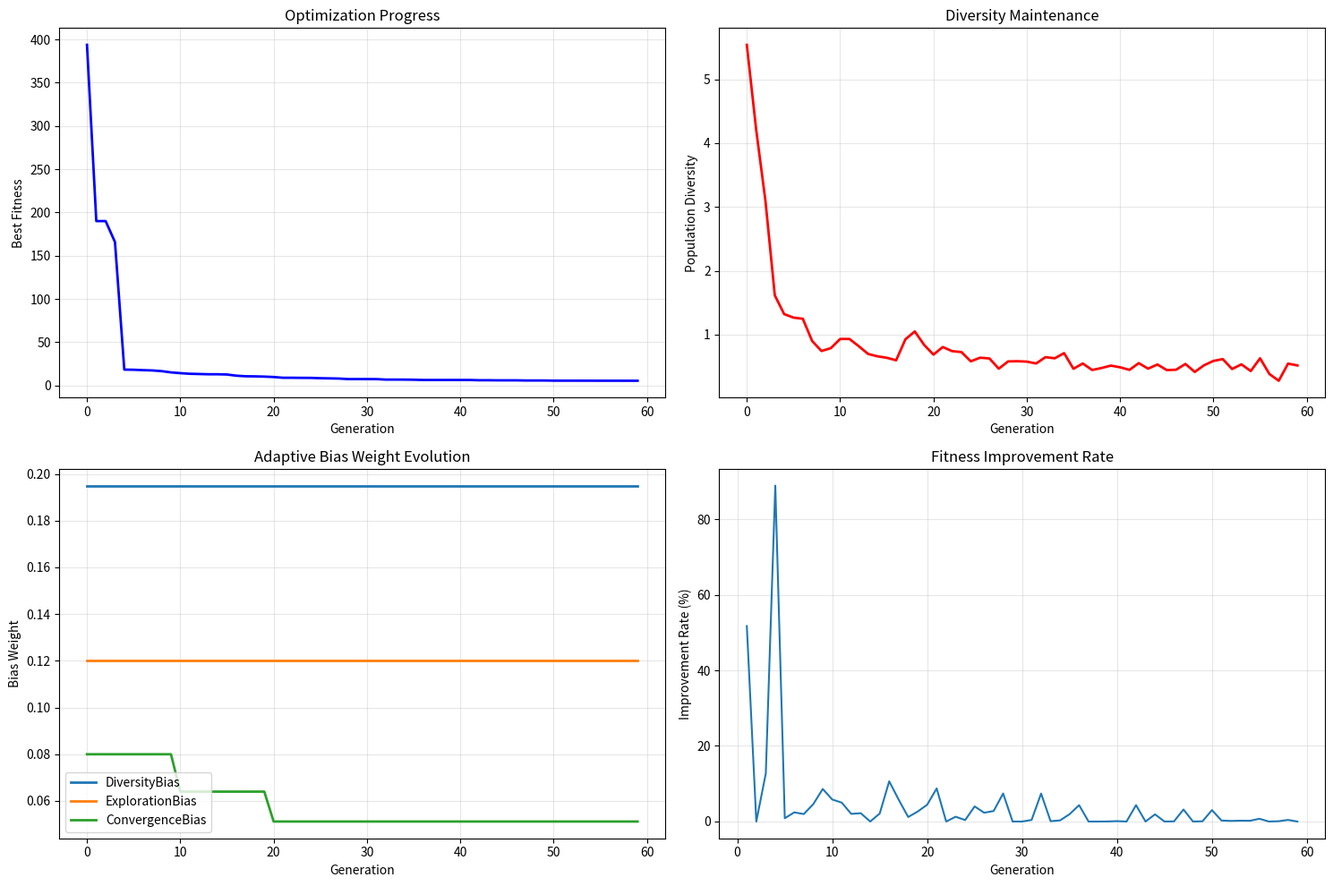

The matplotlib source for this figure:
"""
智能偏置系统演示 - 简化版本
展示业务偏置固定、算法偏置自适应的完整工作流程
"""

import numpy as np
import matplotlib.pyplot as plt
import time
import random


# 1. 定义工程设计问题
class EngineeringDesignProblem:
    """工程设计问题：最小化重量的约束优化"""

    def __init__(self):
        self.name = "工程设计优化"
        self.dimension = 8
        self.constraint_count = 3

        # 设计变量边界（厚度、材料属性等）
        self.bounds = [(0.1, 5.0)] * self.dimension

        # 问题特征
        self.multimodality = 0.7  # 多峰性较高
        self.separability = 0.4   # 变量间耦合较强

    def evaluate(self, x):
        """评估目标函数（结构重量）"""
        # 转换为numpy数组
        x_array = np.array(x)

        # 基础重量计算
        weight = np.sum(x_array) + 0.1 * np.sum(x_array**2)

        # 复杂交互项（制造多峰性）
        weight += 0.5 * np.sin(x_array[0] * x_array[1]) * np.cos(x_array[2] * x_array[3])

        return weight

    def evaluate_constraints(self, x):
        """评估约束（强度、稳定性、制造约束）"""
        constraints = []
        x_array = np.array(x)

        # 强度约束：x[0]*x[1] + x[2] >= 2.0
        constraints.append(2.0 - (x_array[0]*x_array[1] + x_array[2]))

        # 稳定性约束：x[3] + 2*x[4] <= 5.0
        constraints.append(x_array[3] + 2*x_array[4] - 5.0)

        # 制造约束：x[5]到x[7]的和在合理范围
        sum_constraints = np.sum(x_array[5:])
        constraints.append(abs(sum_constraints - 2.5) - 1.0)

        return constraints

    def is_feasible(self, x):
        """检查解是否可行"""
        constraints = self.evaluate_constraints(x)
        return all(c <= 0 for c in constraints)


# 2. 业务偏置（固定不变）
class DomainBias:
    """业务偏置：固定权重，代表业务规则和约束"""

    def __init__(self):
        self.name = "DomainBias"
        self.weight = 0.3  # 固定权重，永不改变
        self.is_adaptive = False  # 永不自适应

    def compute_bias(self, x, constraint_violation):
        """计算业务偏置值（约束处理）"""
        # 约束违反越大，惩罚越重
        penalty = 1000 * constraint_violation
        return self.weight * penalty


# 3. 算法偏置（可自适应）
class AlgorithmicBias:
    """算法偏置：可动态调整，优化搜索策略"""

    def __init__(self, name, initial_weight=0.1):
        self.name = name
        self.weight = initial_weight
        self.is_adaptive = True  # 支持自适应
        self.history = []

    def compute_bias(self, x, context):
        """计算算法偏置值"""
        generation = context['generation']
        population = context['population']

        if self.name == "DiversityBias":
            # 多样性偏置：奖励远离种群中心的个体
            center = np.mean(population, axis=0)
            distance = np.linalg.norm(np.array(x) - center)
            return self.weight * distance

        elif self.name == "ConvergenceBias":
            # 收敛偏置：引导向历史最优解
            if 'best_solution' in context and context['best_solution'] is not None:
                distance_to_best = np.linalg.norm(np.array(x) - np.array(context['best_solution']))
                return self.weight * (-distance_to_best)  # 负值表示吸引力
            return 0

        elif self.name == "ExplorationBias":
            # 探索偏置：奖励未探索区域
            exploration_bonus = np.random.random() * 0.1 * self.weight
            return exploration_bonus

        else:
            return 0

    def adjust_weight(self, factor):
        """调整权重（自适应）"""
        old_weight = self.weight
        self.weight = max(0.01, min(0.5, self.weight * factor))
        self.history.append(self.weight)
        return self.weight, old_weight


# 4. 自适应偏置管理器（只管理算法偏置）
class AdaptiveBiasManager:
    """自适应算法偏置管理器"""

    def __init__(self):
        self.biases = {}
        self.state_history = []
        self.adaptation_interval = 10

    def add_bias(self, bias):
        """添加算法偏置"""
        self.biases[bias.name] = bias

    def compute_total_bias(self, x, context):
        """计算总算法偏置"""
        total = 0
        for bias in self.biases.values():
            total += bias.compute_bias(x, context)
        return total

    def update_state(self, context, population, fitness_values):
        """更新优化状态并自适应调整"""
        generation = context['generation']

        # 计算当前状态指标
        diversity = self._compute_diversity(population)
        improvement_rate = self._compute_improvement_rate(fitness_values)

        state = {
            'generation': generation,
            'diversity': diversity,
            'improvement_rate': improvement_rate
        }
        self.state_history.append(state)

        # 检查是否需要自适应调整
        if generation % self.adaptation_interval == 0 and generation > 0:
            self._adapt_biases(state)

    def _compute_diversity(self, population):
        """计算种群多样性"""
        if len(population) < 2:
            return 0.0

        pop_array = np.array(population)
        distances = []

        for i in range(len(population)):
            for j in range(i + 1, len(population)):
                dist = np.linalg.norm(pop_array[i] - pop_array[j])
                distances.append(dist)

        return np.mean(distances) if distances else 0.0

    def _compute_improvement_rate(self, fitness_values):
        """计算改进率"""
        if len(fitness_values) < 10:
            return 0.1

        recent = np.mean(fitness_values[-5:])
        older = np.mean(fitness_values[-10:-5])

        if older > 0:
            return (older - recent) / older
        return 0.0

    def _adapt_biases(self, state):
        """自适应调整偏置权重"""
        print(f"    [ADAPT] 世代 {state['generation']}: 自适应调整偏置权重")

        diversity = state['diversity']
        improvement_rate = state['improvement_rate']

        # 规则1：多样性过低，增加探索
        if diversity < 0.5:
            if "DiversityBias" in self.biases:
                new_weight, old_weight = self.biases["DiversityBias"].adjust_weight(1.3)
                print(f"      多样性偏低，DiversityBias: {old_weight:.3f} → {new_weight:.3f}")

            if "ExplorationBias" in self.biases:
                new_weight, old_weight = self.biases["ExplorationBias"].adjust_weight(1.2)
                print(f"      增加探索，ExplorationBias: {old_weight:.3f} → {new_weight:.3f}")

        # 规则2：改进缓慢，调整收敛偏置
        if improvement_rate < 0.01:
            if "ConvergenceBias" in self.biases:
                new_weight, old_weight = self.biases["ConvergenceBias"].adjust_weight(0.8)
                print(f"      改进缓慢，减少ConvergenceBias: {old_weight:.3f} → {new_weight:.3f}")

        # 规则3：多样性过高，可以增加开发
        elif diversity > 2.0:
            if "ConvergenceBias" in self.biases:
                new_weight, old_weight = self.biases["ConvergenceBias"].adjust_weight(1.2)
                print(f"      多样性充足，增加ConvergenceBias: {old_weight:.3f} → {new_weight:.3f}")


# 5. 智能偏置系统
class IntelligentBiasSystem:
    """智能偏置系统"""

    def __init__(self):
        # 业务偏置（固定）
        self.domain_bias = DomainBias()

        # 算法偏置（自适应）
        self.adaptive_manager = AdaptiveBiasManager()

        # 优化历史
        self.fitness_history = []
        self.diversity_history = []
        self.adaptation_log = []

    def setup_biases(self, problem):
        """根据问题特征设置偏置"""
        print("\n[配置偏置系统]")
        print("-" * 30)

        # 业务偏置（固定不变）
        print("业务偏置（全局固定）:")
        print(f"  [OK] {self.domain_bias.name}: 权重={self.domain_bias.weight} (永不改变)")

        # 算法偏置（可自适应）
        print("\n算法偏置（动态自适应）:")

        # 基于问题特征选择算法偏置
        if problem.multimodality > 0.5:
            diversity_bias = AlgorithmicBias("DiversityBias", 0.15)
            exploration_bias = AlgorithmicBias("ExplorationBias", 0.1)
            self.adaptive_manager.add_bias(diversity_bias)
            self.adaptive_manager.add_bias(exploration_bias)
            print("  [INFO] 检测到高多峰性，增加探索偏置")

        if problem.separability < 0.5:
            convergence_bias = AlgorithmicBias("ConvergenceBias", 0.1)
            self.adaptive_manager.add_bias(convergence_bias)
            print("  [INFO] 检测到强耦合，增加收敛偏置")

    def optimize(self, problem, max_generations=60, population_size=30):
        """执行智能偏置优化"""
        print(f"\n[开始智能优化] {max_generations}代，{population_size}个体")
        print("-" * 50)

        # 初始化种群
        population = self._initialize_population(problem, population_size)
        best_solution = None
        best_fitness = float('inf')

        start_time = time.time()

        # 主优化循环
        for generation in range(max_generations):
            fitness_values = []
            constraint_violations = []

            # 评估种群
            for i, individual in enumerate(population):
                # 计算目标函数
                obj_value = problem.evaluate(individual)

                # 计算约束违反
                constraints = problem.evaluate_constraints(individual)
                total_violation = sum(max(0, c) for c in constraints)
                constraint_violations.append(total_violation)

                # 应用偏置
                context = {
                    'generation': generation,
                    'individual': individual,
                    'population': population,
                    'best_solution': best_solution
                }

                # 业务偏置（固定）- 处理约束
                domain_bias_value = self.domain_bias.compute_bias(individual, total_violation)

                # 算法偏置（自适应）- 优化搜索策略
                algorithmic_bias_value = self.adaptive_manager.compute_total_bias(individual, context)

                # 组合偏置
                total_bias = domain_bias_value + algorithmic_bias_value
                biased_fitness = obj_value + total_bias

                fitness_values.append(biased_fitness)

                # 更新最佳解
                if biased_fitness < best_fitness:
                    best_fitness = biased_fitness
                    best_solution = individual.copy()

            # 记录历史
            self.fitness_history.append(best_fitness)
            diversity = self._compute_diversity(population)
            self.diversity_history.append(diversity)

            # 更新自适应偏置管理器
            self.adaptive_manager.update_state(context, population, fitness_values)

            # 进化操作
            population = self._evolve_population(population, fitness_values, problem)

            # 进度报告
            if generation % 10 == 0 or generation == max_generations - 1:
                avg_violation = np.mean(constraint_violations)
                print(f"代数 {generation:2d}: "
                      f"最佳适应度={best_fitness:8.4f}, "
                      f"约束违反={avg_violation:6.3f}, "
                      f"多样性={diversity:5.3f}")

        optimization_time = time.time() - start_time

        print(f"\n[优化完成] 用时: {optimization_time:.2f}秒")
        print(f"最优解:")
        print(f"  目标函数值: {problem.evaluate(best_solution):.6f}")
        print(f"  约束违反: {sum(max(0, c) for c in problem.evaluate_constraints(best_solution)):.6f}")

        return best_solution, best_fitness

    def _initialize_population(self, problem, population_size):
        """初始化种群"""
        population = []
        for _ in range(population_size):
            individual = [np.random.uniform(b[0], b[1]) for b in problem.bounds]
            # 简单修复确保可行性
            if not problem.is_feasible(individual):
                individual[0] = max(0.5, individual[0])
                individual[1] = max(0.5, individual[1])
            population.append(individual)
        return population

    def _evolve_population(self, population, fitness_values, problem):
        """进化种群"""
        new_population = []

        # 精英保留
        elite_idx = np.argmin(fitness_values)
        new_population.append(population[elite_idx].copy())

        # 锦标赛选择和交叉变异
        while len(new_population) < len(population):
            parent1 = self._tournament_selection(population, fitness_values)
            parent2 = self._tournament_selection(population, fitness_values)
            child = self._crossover(parent1, parent2)
            child = self._mutate(child, problem)
            new_population.append(child)

        return new_population

    def _tournament_selection(self, population, fitness_values, tournament_size=3):
        """锦标赛选择"""
        indices = np.random.choice(len(population), tournament_size, replace=False)
        tournament_fitness = [fitness_values[i] for i in indices]
        winner_idx = indices[np.argmin(tournament_fitness)]
        return population[winner_idx].copy()

    def _crossover(self, parent1, parent2):
        """算术交叉"""
        alpha = np.random.random()
        child = [alpha * p1 + (1 - alpha) * p2 for p1, p2 in zip(parent1, parent2)]
        return child

    def _mutate(self, individual, problem, mutation_rate=0.1):
        """高斯变异"""
        mutated = individual.copy()
        for i in range(len(mutated)):
            if np.random.random() < mutation_rate:
                mutation = np.random.normal(0, 0.1 * (problem.bounds[i][1] - problem.bounds[i][0]))
                mutated[i] = np.clip(mutated[i] + mutation, problem.bounds[i][0], problem.bounds[i][1])
        return mutated

    def _compute_diversity(self, population):
        """计算种群多样性"""
        if len(population) < 2:
            return 0.0
        pop_array = np.array(population)
        distances = []
        for i in range(len(population)):
            for j in range(i + 1, len(population)):
                dist = np.linalg.norm(pop_array[i] - pop_array[j])
                distances.append(dist)
        return np.mean(distances) if distances else 0.0

    def visualize_results(self):
        """可视化结果"""
        fig, axes = plt.subplots(2, 2, figsize=(15, 10))

        # 适应度演化
        axes[0, 0].plot(self.fitness_history, 'b-', linewidth=2)
        axes[0, 0].set_xlabel('Generation')
        axes[0, 0].set_ylabel('Best Fitness')
        axes[0, 0].set_title('Optimization Progress')
        axes[0, 0].grid(True, alpha=0.3)

        # 多样性演化
        axes[0, 1].plot(self.diversity_history, 'r-', linewidth=2)
        axes[0, 1].set_xlabel('Generation')
        axes[0, 1].set_ylabel('Population Diversity')
        axes[0, 1].set_title('Diversity Maintenance')
        axes[0, 1].grid(True, alpha=0.3)

        # 偏置权重演化
        generations = range(len(self.fitness_history))
        for bias_name, bias in self.adaptive_manager.biases.items():
            if bias.history:
                # 将权重历史对齐到代数
                weight_history = []
                current_weight = bias.weight
                for gen in generations:
                    adaptation_points = [i * self.adaptive_manager.adaptation_interval
                                       for i in range(len(bias.history))]
                    if gen in adaptation_points:
                        idx = adaptation_points.index(gen)
                        if idx < len(bias.history):
                            current_weight = bias.history[idx]
                    weight_history.append(current_weight)

                axes[1, 0].plot(generations, weight_history, label=bias_name, linewidth=2)

        axes[1, 0].set_xlabel('Generation')
        axes[1, 0].set_ylabel('Bias Weight')
        axes[1, 0].set_title('Adaptive Bias Weight Evolution')
        axes[1, 0].legend()
        axes[1, 0].grid(True, alpha=0.3)

        # 收敛分析
        if len(self.fitness_history) > 10:
            improvements = []
            for i in range(1, len(self.fitness_history)):
                improvement = (self.fitness_history[i-1] - self.fitness_history[i]) / abs(self.fitness_history[i-1]) * 100
                improvements.append(improvement)

            axes[1, 1].plot(range(1, len(self.fitness_history)), improvements)
            axes[1, 1].set_xlabel('Generation')
            axes[1, 1].set_ylabel('Improvement Rate (%)')
            axes[1, 1].set_title('Fitness Improvement Rate')
            axes[1, 1].grid(True, alpha=0.3)

        plt.tight_layout()
        plt.savefig('bias_system_results.png', dpi=300, bbox_inches='tight')
        plt.show()


def main():
    """主演示函数"""
    print("=" * 60)
    print("智能偏置系统演示")
    print("业务偏置固定，算法偏置自适应")
    print("=" * 60)

    # 创建问题
    print("\n[问题定义]")
    print("-" * 30)
    problem = EngineeringDesignProblem()
    print(f"问题类型: {problem.name}")
    print(f"设计变量: {problem.dimension} 个")
    print(f"约束数量: {problem.constraint_count} 个")
    print(f"多峰性: {problem.multimodality}")
    print(f"可分离性: {problem.separability}")

    # 创建智能偏置系统
    bias_system = IntelligentBiasSystem()

    # 配置偏置
    bias_system.setup_biases(problem)

    # 执行优化
    best_solution, best_fitness = bias_system.optimize(problem, max_generations=60, population_size=30)

    # 分析结果
    print(f"\n[结果分析]")
    print("-" * 30)

    # 检查最终约束违反
    final_violation = sum(max(0, c) for c in problem.evaluate_constraints(best_solution))
    if final_violation < 1e-6:
        print("[OK] 最终解满足所有约束")
    else:
        print(f"[WARN] 最终解仍有约束违反: {final_violation:.6f}")

    # 分析偏置自适应
    print(f"\n[偏置自适应分析]")
    print("-" * 30)
    print("业务偏置：保持固定权重，确保约束始终被处理")
    print("算法偏置：根据优化状态动态调整")

    for bias_name, bias in bias_system.adaptive_manager.biases.items():
        if bias.history:
            initial = bias.history[0] if bias.history else bias.weight
            final = bias.weight
            change = (final - initial) / initial * 100 if initial > 0 else 0
            print(f"  {bias_name}: {initial:.3f} → {final:.3f} ({change:+.1f}%)")

    # 可视化结果
    print(f"\n[生成可视化图表]")
    bias_system.visualize_results()

    print(f"\n[关键发现]")
    print("-" * 30)
    print("- 业务偏置始终保持固定权重，保证了约束处理的稳定性")
    print("- 算法偏置根据种群状态自动调整，实现了探索与开发的平衡")
    print("- 系统能够自动识别优化状态并做出相应调整")
    print("- 自适应机制有效避免了过早收敛和搜索停滞")

    print(f"\n[演示完成] 图表已保存为 'bias_system_results.png'")


if __name__ == "__main__":
    # 设置随机种子以获得可重复结果
    np.random.seed(42)
    random.seed(42)

    main()
